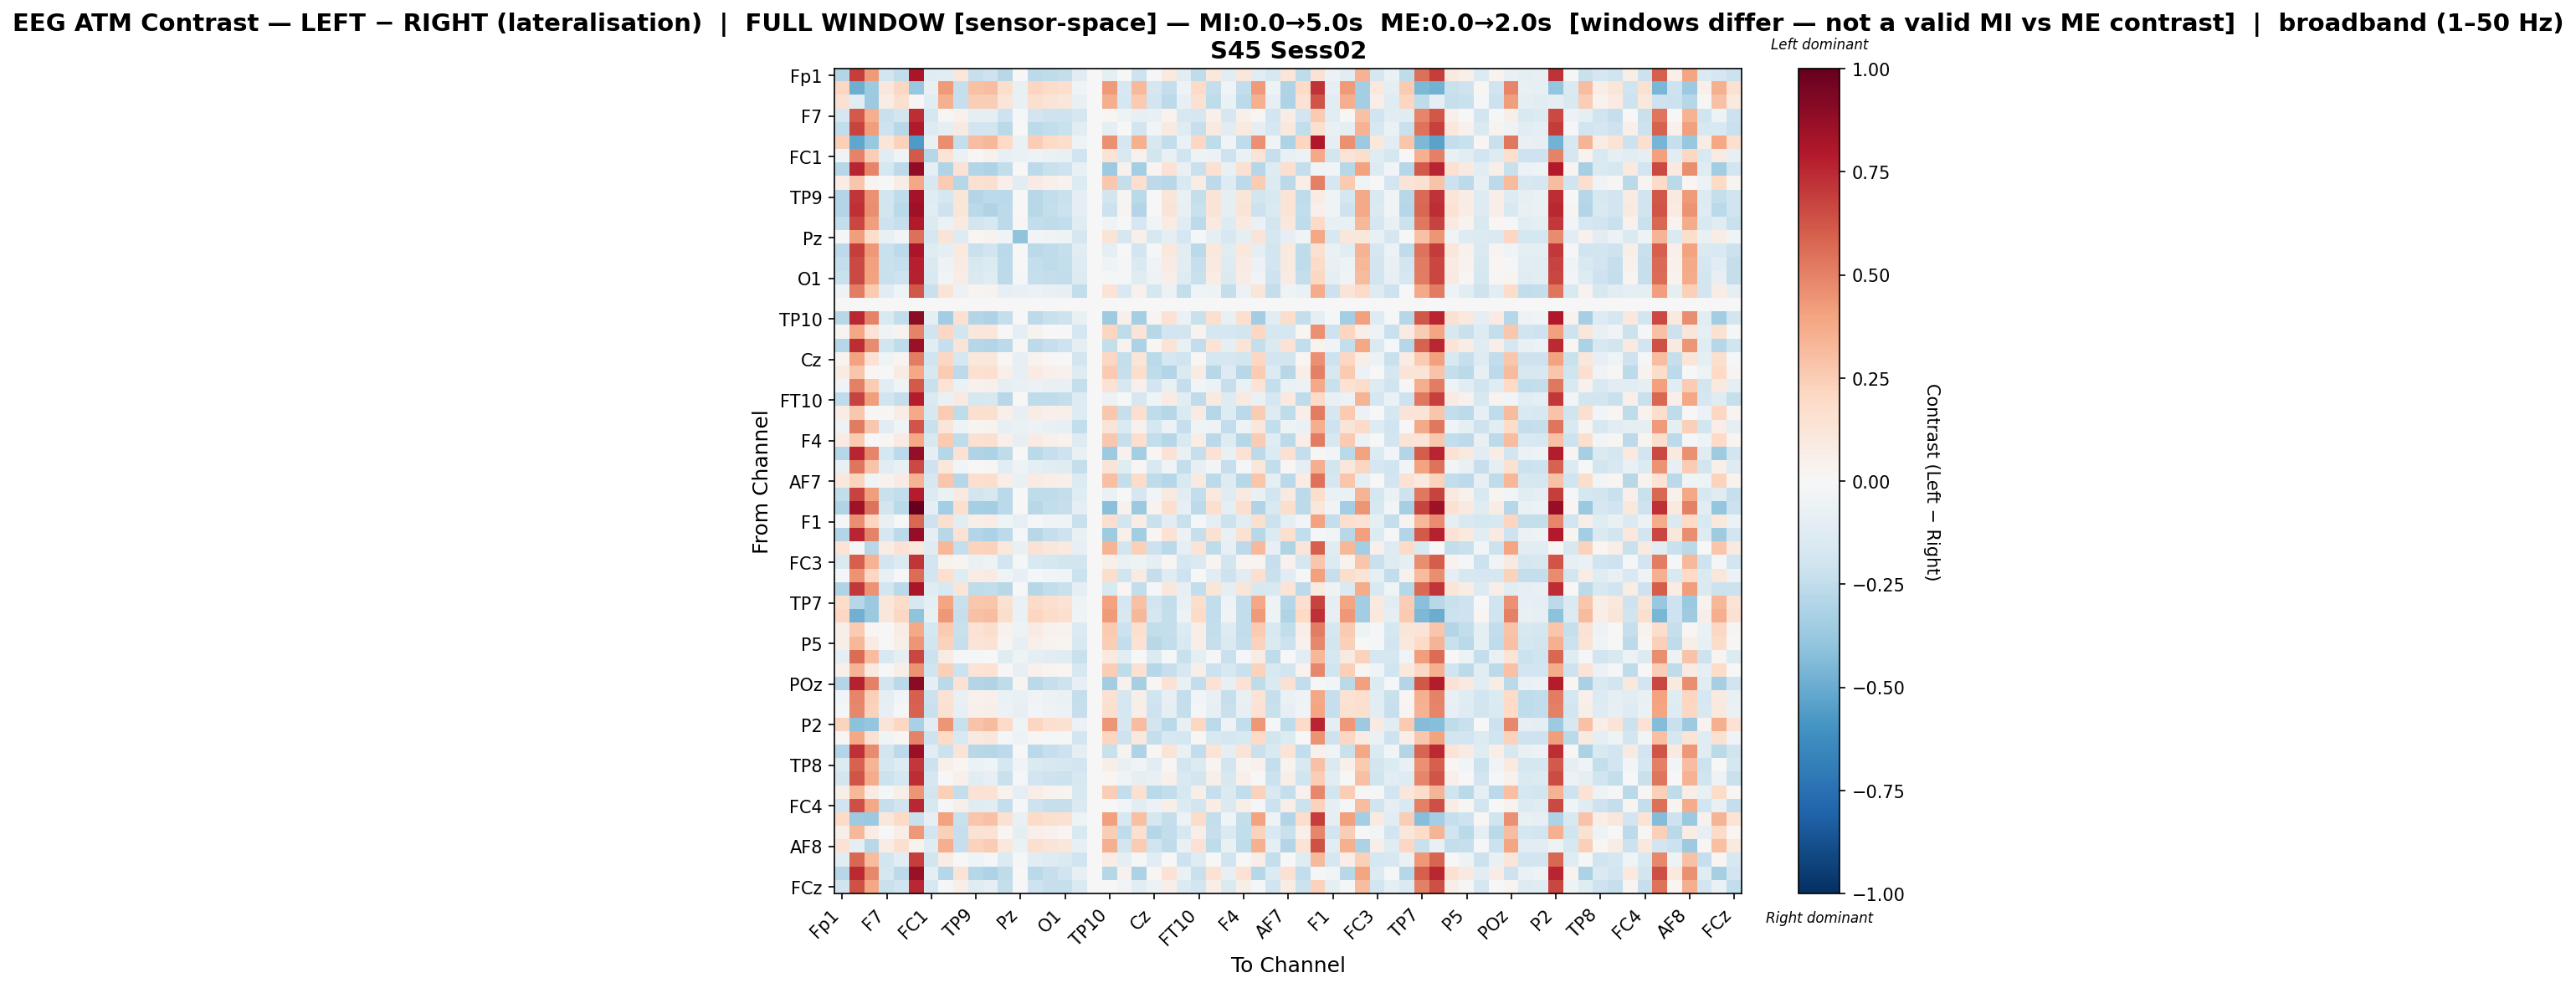

The file beside this chart, header and first rows:
, Fp1, Fz, F3, F7, FT9, FC5, FC1, C3, T7, TP9, CP5, CP1, Pz, P3, P7, O1, Oz, O2, TP10, CP6, CP2, Cz, C4
Fp1, -0.2917, 0.6883, 0.429, -0.19, -0.2444, 0.8144, -0.1174, -0.1027, 0.1109, -0.2275, -0.2056, -0.2741, 0.002261, -0.2631, -0.2511, -0.2368, -0.1093, 0.0, -0.1006, 0.00653, -0.2063, -0.01811, 0.1013
Fz, 0.2081, -0.486, -0.3625, 0.1141, 0.2083, -0.3767, -0.07185, 0.4246, -0.2292, 0.2955, 0.3064, 0.1756, -0.07606, 0.2128, 0.1817, 0.1658, -0.04494, 0.0, 0.4256, -0.1584, 0.3261, -0.1682, -0.2363
F3, 0.1528, -0.1089, -0.36, 0.07361, 0.1587, 0.01347, -0.1032, 0.3532, -0.2312, 0.2423, 0.2499, 0.1245, -0.07314, 0.1602, 0.1303, 0.1171, -0.07528, 0.0, 0.3625, -0.1759, 0.2617, -0.1916, -0.2582
F7, -0.1683, 0.6159, 0.3655, -0.226, -0.1837, 0.7368, -0.166, 0.01287, 0.04377, -0.1014, -0.0915, -0.2062, -0.01676, -0.184, -0.2044, -0.2077, -0.165, 0.0, 0.01957, -0.05449, -0.0788, -0.07648, 0.03636
FT9, -0.2445, 0.6792, 0.4169, -0.2075, -0.2737, 0.7962, -0.1295, -0.09457, 0.09276, -0.1944, -0.1861, -0.2665, -0.003787, -0.2634, -0.246, -0.2221, -0.1156, 0.0, -0.08727, -0.001523, -0.1822, -0.0278, 0.09155
FC5, 0.2383, -0.5163, -0.3826, 0.1217, 0.2287, -0.569, -0.07586, 0.4655, -0.2409, 0.3082, 0.3329, 0.1975, -0.06594, 0.2476, 0.1989, 0.1778, -0.04727, 0.0, 0.4573, -0.1701, 0.3592, -0.16, -0.2489
FC1, -0.04039, 0.4989, 0.2491, -0.1074, -0.03643, 0.6127, -0.285, 0.1387, -0.06839, 0.009471, 0.04418, -0.07988, -0.06993, -0.05113, -0.06583, -0.07708, -0.2028, 0.0, 0.1405, -0.1522, 0.04218, -0.1806, -0.07188
C3, -0.2819, 0.7613, 0.4906, -0.1737, -0.2586, 0.8875, -0.08628, -0.2991, 0.1459, -0.293, -0.3113, -0.2492, -0.005551, -0.2656, -0.2264, -0.209, -0.07795, 0.0, -0.365, 0.04579, -0.3385, 0.02364, 0.1479
T7, 0.07258, 0.2757, 0.02483, 0.003354, 0.07277, 0.3838, -0.1636, 0.2534, -0.2866, 0.1543, 0.1594, 0.04756, -0.1075, 0.07905, 0.05453, 0.03875, -0.1354, 0.0, 0.2667, -0.2387, 0.1705, -0.2619, -0.2768
TP9, -0.294, 0.7164, 0.4595, -0.1832, -0.2515, 0.8313, -0.1184, -0.1777, 0.1212, -0.2906, -0.2652, -0.2679, -0.003802, -0.2771, -0.2425, -0.2205, -0.09322, 0.0, -0.1805, 0.02635, -0.2681, -0.003614, 0.119
CP5, -0.2893, 0.7267, 0.4652, -0.1819, -0.2684, 0.8461, -0.1034, -0.2091, 0.1224, -0.2681, -0.2988, -0.2607, 0.00187, -0.2772, -0.2347, -0.212, -0.09221, 0.0, -0.2183, 0.0271, -0.2906, 0.003274, 0.1258
CP1, -0.2446, 0.668, 0.4151, -0.2099, -0.2275, 0.795, -0.1347, -0.05801, 0.08646, -0.1865, -0.1589, -0.2656, 0.00813, -0.2457, -0.2515, -0.2477, -0.1243, 0.0, -0.04399, -0.005416, -0.1702, -0.02814, 0.08526
Pz, -0.02185, 0.4212, 0.1866, -0.07426, -0.02552, 0.5509, -0.1664, 0.13, -0.1292, 0.02151, 0.03717, -0.03607, -0.4043, -0.02703, -0.03421, -0.05069, -0.1678, 0.0, 0.1279, -0.1663, 0.05296, -0.1627, -0.09645
P3, -0.2638, 0.6945, 0.4344, -0.2188, -0.2582, 0.8143, -0.1246, -0.09485, 0.1011, -0.22, -0.1969, -0.2726, 0.0001646, -0.2705, -0.251, -0.2336, -0.1123, 0.0, -0.09691, 0.007042, -0.1941, -0.009617, 0.1047
P7, -0.2356, 0.6635, 0.41, -0.2228, -0.2339, 0.7776, -0.1451, -0.05102, 0.0794, -0.1608, -0.137, -0.2648, -0.0016, -0.2406, -0.255, -0.2368, -0.129, 0.0, -0.04507, -0.01132, -0.1466, -0.03847, 0.08196
O1, -0.223, 0.6573, 0.4033, -0.2202, -0.2091, 0.7675, -0.1528, -0.0297, 0.07269, -0.1425, -0.1239, -0.2638, -0.01082, -0.2334, -0.2407, -0.246, -0.1386, 0.0, -0.02265, -0.02116, -0.1225, -0.04937, 0.07026
Oz, -0.0501, 0.5124, 0.2621, -0.1082, -0.04207, 0.6214, -0.2196, 0.1259, -0.05601, 0.02818, 0.03859, -0.08375, -0.07239, -0.05645, -0.0726, -0.08352, -0.2446, 0.0, 0.137, -0.1494, 0.04392, -0.1793, -0.06168
O2, 0.0, 0.0, 0.0, 0.0, 0.0, 0.0, 0.0, 0.0, 0.0, 0.0, 0.0, 0.0, 0.0, 0.0, 0.0, 0.0, 0.0, 0.0, 0.0, 0.0, 0.0, 0.0, 0.0
TP10, -0.275, 0.7563, 0.4929, -0.1537, -0.2475, 0.8908, -0.08723, -0.3503, 0.1541, -0.2963, -0.311, -0.2387, 0.0008597, -0.2643, -0.2226, -0.2039, -0.07165, 0.0, -0.3526, 0.05351, -0.3365, 0.02601, 0.148
CP6, 0.02997, 0.3857, 0.1349, -0.03747, 0.0313, 0.4971, -0.1974, 0.207, -0.1805, 0.1114, 0.1145, 0.003422, -0.0934, 0.03488, 0.007502, -0.004497, -0.1758, 0.0, 0.2169, -0.2559, 0.1268, -0.2772, -0.1879
CP2, -0.2837, 0.7393, 0.4755, -0.1834, -0.2576, 0.8631, -0.1031, -0.2277, 0.1325, -0.2862, -0.2939, -0.2592, 0.01213, -0.2644, -0.232, -0.2066, -0.08746, 0.0, -0.2359, 0.03416, -0.3191, 0.01915, 0.1342
Cz, 0.02789, 0.4002, 0.1481, -0.04342, 0.03043, 0.5138, -0.1962, 0.2079, -0.1767, 0.1017, 0.1164, 0.008371, -0.07942, 0.03891, 0.01007, -0.002108, -0.1817, 0.0, 0.2081, -0.2406, 0.1249, -0.2694, -0.176
C4, 0.07946, 0.2757, 0.01743, 0.0006307, 0.08021, 0.3853, -0.1596, 0.2506, -0.2584, 0.1561, 0.1621, 0.05189, -0.08004, 0.0784, 0.05376, 0.04573, -0.1328, 0.0, 0.2628, -0.228, 0.1741, -0.2503, -0.2902
T8, -0.04361, 0.5033, 0.253, -0.1091, -0.04098, 0.6097, -0.2211, 0.1368, -0.07012, 0.04559, 0.04859, -0.08771, -0.07401, -0.05917, -0.07112, -0.0779, -0.2421, 0.0, 0.147, -0.1614, 0.04952, -0.1892, -0.0752
FT10, -0.2541, 0.6723, 0.4172, -0.1979, -0.2372, 0.7849, -0.1422, -0.06348, 0.0879, -0.1738, -0.1619, -0.2751, 0.001827, -0.2568, -0.2506, -0.2381, -0.1256, 0.0, -0.06119, -0.007665, -0.168, -0.03933, 0.0835
FC6, 0.0776, 0.2687, 0.01245, 0.01021, 0.07785, 0.3785, -0.1622, 0.2517, -0.2549, 0.1575, 0.1632, 0.04865, -0.07872, 0.07664, 0.05339, 0.04834, -0.1307, 0.0, 0.2679, -0.2307, 0.1688, -0.2554, -0.2866
FC2, -0.05166, 0.5173, 0.2669, -0.1169, -0.04565, 0.6264, -0.2239, 0.1203, -0.05221, 0.02405, 0.03297, -0.08535, -0.06868, -0.05892, -0.07769, -0.08512, -0.2432, 0.0, 0.1311, -0.1462, 0.03922, -0.1749, -0.05847
F4, 0.08054, 0.2656, 0.007546, 0.02028, 0.08127, 0.3849, -0.1603, 0.258, -0.2525, 0.1507, 0.1628, 0.05321, -0.0829, 0.08484, 0.05276, 0.03882, -0.1318, 0.0, 0.2688, -0.2282, 0.167, -0.2487, -0.2864
F8, -0.2856, 0.7584, 0.4896, -0.174, -0.2614, 0.8827, -0.09457, -0.2816, 0.1424, -0.2998, -0.3131, -0.2533, -0.00566, -0.2707, -0.2277, -0.207, -0.07762, 0.0, -0.3623, 0.04501, -0.3404, 0.01845, 0.146
Fp2, -0.07259, 0.5325, 0.2816, -0.113, -0.07382, 0.6592, -0.2037, 0.1149, -0.02766, -0.001077, 0.009231, -0.1115, -0.05409, -0.08642, -0.1104, -0.1249, -0.2348, 0.0, 0.1307, -0.1249, 0.01509, -0.1529, -0.03626
AF7, 0.106, 0.2198, -0.03507, 0.03154, 0.08489, 0.3496, -0.1569, 0.2812, -0.2821, 0.1674, 0.1719, 0.06636, -0.07136, 0.08184, 0.06259, 0.0497, -0.1378, 0.0, 0.2982, -0.2346, 0.1855, -0.2571, -0.2876
AF3, -0.2496, 0.6742, 0.4194, -0.2209, -0.2471, 0.7875, -0.1341, -0.06669, 0.08918, -0.1829, -0.158, -0.2669, -0.001955, -0.2529, -0.2571, -0.2396, -0.1219, 0.0, -0.06317, -0.002565, -0.1678, -0.02972, 0.09088
AFz, -0.3033, 0.8378, 0.5413, -0.1858, -0.2702, 1.0, -0.09855, -0.3432, 0.1584, -0.3345, -0.3416, -0.2706, -0.005778, -0.2788, -0.2478, -0.2295, -0.08955, 0.0, -0.4194, 0.04408, -0.3727, 0.03466, 0.1618
F1, -0.01375, 0.4675, 0.2176, -0.07536, -0.007263, 0.5752, -0.209, 0.1601, -0.1042, 0.06038, 0.07104, -0.04462, -0.08082, -0.01995, -0.03989, -0.04676, -0.2199, 0.0, 0.1706, -0.1933, 0.07293, -0.2247, -0.1089
F5, -0.2923, 0.7634, 0.4939, -0.1705, -0.2605, 0.8803, -0.1014, -0.2809, 0.1441, -0.2948, -0.3163, -0.2638, -0.009388, -0.2754, -0.2318, -0.2097, -0.07583, 0.0, -0.3547, 0.04767, -0.3491, 0.01574, 0.146
FT7, 0.1376, -0.01192, -0.2792, 0.07162, 0.1419, 0.1063, -0.1196, 0.33, -0.2363, 0.222, 0.2299, 0.1044, -0.07414, 0.141, 0.1118, 0.09844, -0.08452, 0.0, 0.3415, -0.1873, 0.2375, -0.2124, -0.272
FC3, -0.1446, 0.6007, 0.3497, -0.1909, -0.1352, 0.7123, -0.1896, 0.03588, 0.02759, -0.06879, -0.05294, -0.1877, -0.02319, -0.1549, -0.1736, -0.1812, -0.1862, 0.0, 0.04688, -0.06752, -0.05129, -0.09839, 0.02066
C1, -0.01133, 0.4514, 0.2043, -0.07641, -0.00607, 0.5606, -0.1943, 0.1667, -0.1181, 0.07218, 0.08117, -0.04336, -0.08164, -0.01518, -0.02983, -0.04287, -0.2149, 0.0, 0.1793, -0.2025, 0.07967, -0.2358, -0.1218
C5, -0.3016, 0.7052, 0.4491, -0.1841, -0.2676, 0.8189, -0.1186, -0.1537, 0.1182, -0.2514, -0.2463, -0.2755, -0.006314, -0.2875, -0.2488, -0.2258, -0.09927, 0.0, -0.149, 0.02137, -0.2423, -0.00941, 0.1125
TP7, 0.1829, -0.2883, -0.3723, 0.1098, 0.187, -0.1576, -0.08825, 0.3926, -0.2188, 0.2666, 0.2808, 0.1506, -0.06995, 0.1888, 0.1584, 0.1414, -0.0536, 0.0, 0.3993, -0.1643, 0.2907, -0.1837, -0.248
CP3, 0.2089, -0.48, -0.3697, 0.1132, 0.2105, -0.4016, -0.0771, 0.4304, -0.2305, 0.296, 0.3095, 0.176, -0.06387, 0.2152, 0.1856, 0.1703, -0.04464, 0.0, 0.4254, -0.1599, 0.3296, -0.1686, -0.2391
P1, 0.06182, 0.2647, 0.02223, -0.003692, 0.07605, 0.3763, -0.1776, 0.2606, -0.2202, 0.1436, 0.1723, 0.04223, -0.05436, 0.08119, 0.04638, 0.03757, -0.1375, 0.0, 0.2638, -0.2163, 0.1588, -0.2425, -0.2401
P5, 0.05635, 0.3297, 0.07893, 0.00337, 0.06216, 0.4401, -0.1824, 0.2343, -0.2292, 0.1398, 0.1441, 0.02394, -0.08123, 0.05038, 0.03268, 0.02689, -0.1511, 0.0, 0.2462, -0.2473, 0.1481, -0.2747, -0.2465
PO7, -0.09018, 0.5579, 0.3057, -0.1504, -0.0872, 0.6683, -0.211, 0.08402, -0.01436, -0.01737, -0.005234, -0.1213, -0.05345, -0.09689, -0.1149, -0.1227, -0.2239, 0.0, 0.09509, -0.1072, -0.001247, -0.1377, -0.02054
PO3, 0.0527, 0.3425, 0.09229, -0.001808, 0.05876, 0.4517, -0.1954, 0.2346, -0.2166, 0.1359, 0.1431, 0.01151, -0.08535, 0.04147, 0.02678, 0.01925, -0.1633, 0.0, 0.245, -0.2546, 0.151, -0.2857, -0.231
POz, -0.2919, 0.7669, 0.5007, -0.1816, -0.2688, 0.9003, -0.09852, -0.2721, 0.1411, -0.296, -0.3013, -0.2564, 0.02453, -0.267, -0.2329, -0.2078, -0.08223, 0.0, -0.3465, 0.04261, -0.3332, 0.02288, 0.1458
PO4, -0.03012, 0.4913, 0.2411, -0.08936, -0.02617, 0.6011, -0.2173, 0.1417, -0.07586, 0.04295, 0.05443, -0.06374, -0.07645, -0.03795, -0.05668, -0.06261, -0.2365, 0.0, 0.1528, -0.1686, 0.05627, -0.1985, -0.08154
PO8, -0.02258, 0.4819, 0.2317, -0.08396, -0.01864, 0.5918, -0.221, 0.1493, -0.08543, 0.0505, 0.06199, -0.05623, -0.08289, -0.02783, -0.04917, -0.0551, -0.231, 0.0, 0.1604, -0.1782, 0.06384, -0.2081, -0.09111
P2, 0.2239, -0.4092, -0.3833, 0.1298, 0.2104, -0.3244, -0.1063, 0.4382, -0.2242, 0.2885, 0.3125, 0.1889, -0.04127, 0.2116, 0.1693, 0.151, -0.05622, 0.0, 0.4432, -0.1689, 0.3097, -0.1835, -0.2671
CPz, 0.00909, 0.3891, 0.1514, -0.04458, 0.01833, 0.4982, -0.2102, 0.2025, -0.1494, 0.08736, 0.1145, -0.01668, -0.04856, 0.01418, -0.01009, -0.01925, -0.1829, 0.0, 0.2125, -0.2088, 0.1016, -0.2401, -0.1619
CP4, -0.2954, 0.7303, 0.4728, -0.183, -0.2634, 0.8561, -0.1055, -0.2113, 0.1307, -0.2805, -0.284, -0.2605, 0.004366, -0.2734, -0.2322, -0.2134, -0.08652, 0.0, -0.2209, 0.03454, -0.3049, 0.01605, 0.1323
TP8, -0.1339, 0.5933, 0.3402, -0.1767, -0.1313, 0.7042, -0.2144, 0.05134, 0.01735, -0.05959, -0.03982, -0.1793, -0.0348, -0.145, -0.1601, -0.1667, -0.193, 0.0, 0.0621, -0.07523, -0.03697, -0.1058, 0.01269
C6, -0.1822, 0.6267, 0.375, -0.2155, -0.1774, 0.7415, -0.1655, 0.00596, 0.05259, -0.1063, -0.08245, -0.2239, -0.01222, -0.1881, -0.2086, -0.2126, -0.157, 0.0, 0.01605, -0.04209, -0.08969, -0.07056, 0.04807
C2, 0.0587, 0.3307, 0.0815, -0.01603, 0.05841, 0.4406, -0.1833, 0.2366, -0.2359, 0.1422, 0.143, 0.0318, -0.09852, 0.06258, 0.03582, 0.027, -0.149, 0.0, 0.2436, -0.2435, 0.1531, -0.2713, -0.2431
FC4, -0.2019, 0.6415, 0.3896, -0.23, -0.1978, 0.7551, -0.1606, -0.01603, 0.06083, -0.121, -0.1056, -0.2373, -0.01018, -0.2087, -0.2305, -0.229, -0.1484, 0.0, -0.007158, -0.0287, -0.105, -0.05932, 0.05987
FT8, 0.1894, -0.3526, -0.3704, 0.1144, 0.1969, -0.2226, -0.08359, 0.4008, -0.2193, 0.2786, 0.2927, 0.1562, -0.07221, 0.1942, 0.1634, 0.1495, -0.04838, 0.0, 0.4077, -0.159, 0.2995, -0.1766, -0.2416
F6, 0.05808, 0.3291, 0.07503, -0.007246, 0.0629, 0.4357, -0.1854, 0.2381, -0.2337, 0.145, 0.1448, 0.02087, -0.09242, 0.05231, 0.03941, 0.02265, -0.1543, 0.0, 0.2493, -0.2522, 0.1572, -0.2824, -0.2483
AF8, 0.1466, -0.08872, -0.2749, 0.07511, 0.1607, 0.03426, -0.1231, 0.3613, -0.2331, 0.2287, 0.2546, 0.1066, -0.06668, 0.1583, 0.1282, 0.1107, -0.07916, 0.0, 0.358, -0.1828, 0.2516, -0.1991, -0.2573
AF4, -0.1078, 0.5726, 0.3172, -0.1824, -0.1077, 0.6904, -0.1849, 0.0728, -0.006392, -0.04612, -0.02291, -0.1335, -0.01642, -0.103, -0.1297, -0.1413, -0.2025, 0.0, 0.07062, -0.09518, -0.01641, -0.1113, 0.0001125
F2, -0.2887, 0.7457, 0.4824, -0.1758, -0.2609, 0.8646, -0.09376, -0.2827, 0.1388, -0.2848, -0.311, -0.2504, -0.0053, -0.2689, -0.2273, -0.2016, -0.07834, 0.0, -0.2856, 0.04402, -0.3187, 0.01845, 0.143
... 1 more rows
